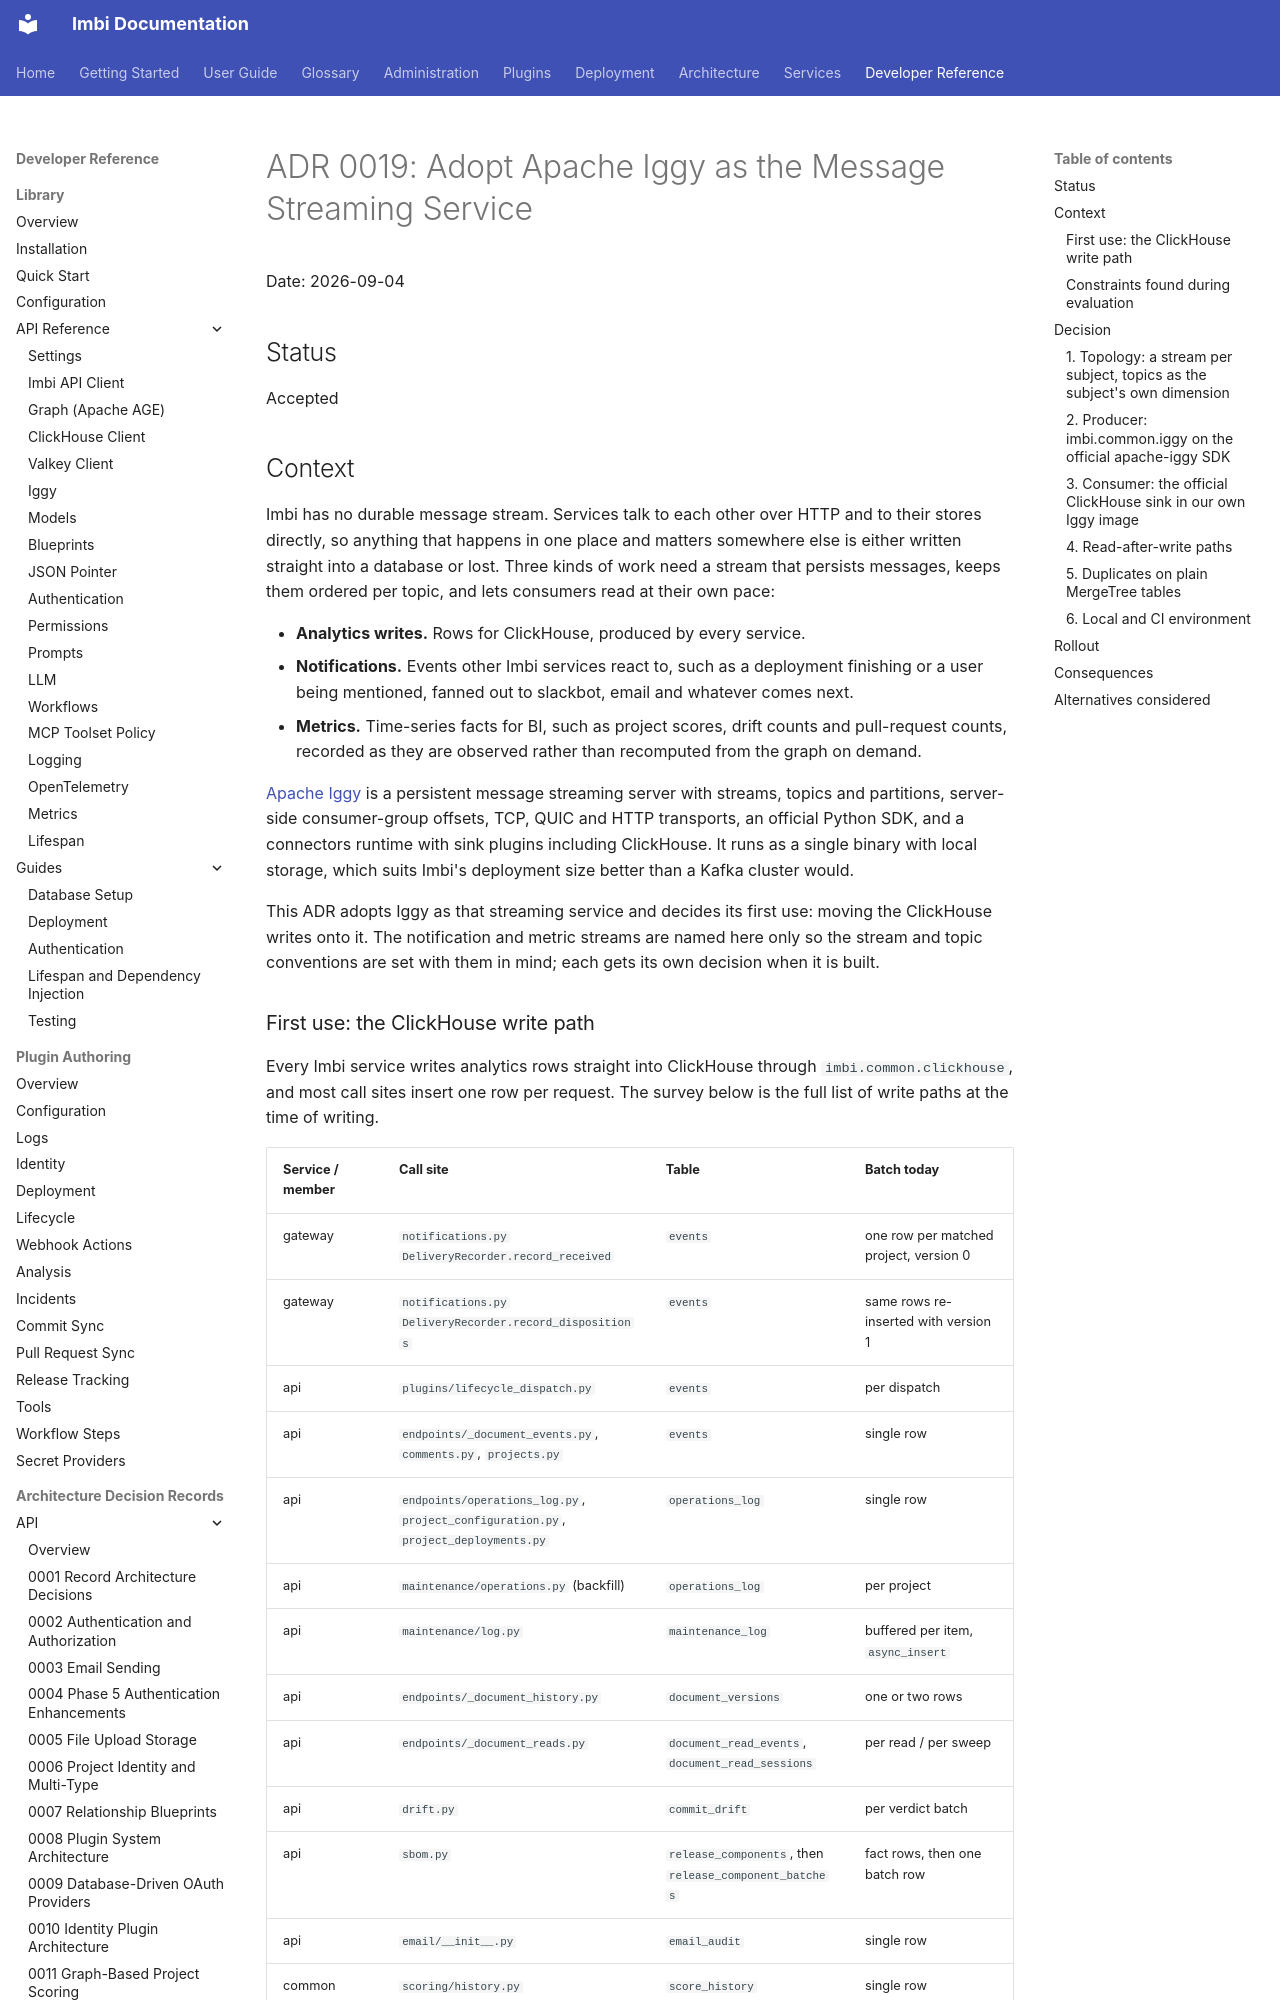

repository: AWeber-Imbi/imbi · page: api/adr/0019-apache-iggy-message-streaming/index.html · generator: mkdocs

# ADR 0019: Adopt Apache Iggy as the Message Streaming Service

Date: 2026-09-04

## Status

Accepted

## Context

Imbi has no durable message stream. Services talk to each other over
HTTP and to their stores directly, so anything that happens in one place
and matters somewhere else is either written straight into a database or
lost. Three kinds of work need a stream that persists messages, keeps
them ordered per topic, and lets consumers read at their own pace:

- **Analytics writes.** Rows for ClickHouse, produced by every service.
- **Notifications.** Events other Imbi services react to, such as a
  deployment finishing or a user being mentioned, fanned out to
  slackbot, email and whatever comes next.
- **Metrics.** Time-series facts for BI, such as project scores, drift
  counts and pull-request counts, recorded as they are observed rather
  than recomputed from the graph on demand.

[Apache Iggy](https://iggy.apache.org) is a persistent message streaming
server with streams, topics and partitions, server-side consumer-group
offsets, TCP, QUIC and HTTP transports, an official Python SDK, and a
connectors runtime with sink plugins including ClickHouse. It runs as a
single binary with local storage, which suits Imbi's deployment size
better than a Kafka cluster would.

This ADR adopts Iggy as that streaming service and decides its first use:
moving the ClickHouse writes onto it. The notification and metric streams
are named here only so the stream and topic conventions are set with them
in mind; each gets its own decision when it is built.
